Run: headless pygame with SDL's dummy video driver; simulated clock (each Clock.tick advances the game by its frame time, no real sleeping); random seed 0; keys injected as events and as key.get_pressed() state; no mouse input.
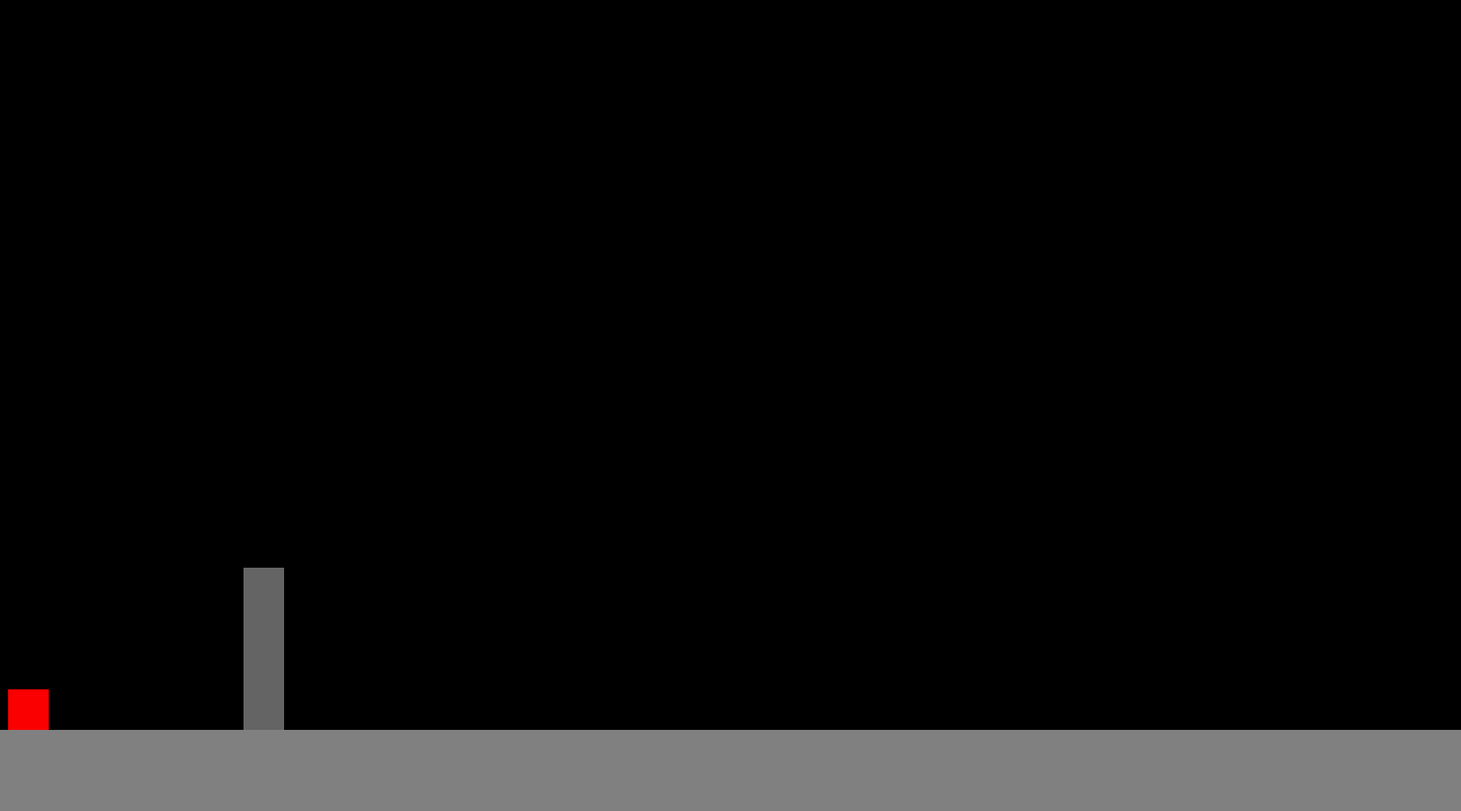
Frame 1 of 4 · flips 1–60 · no input
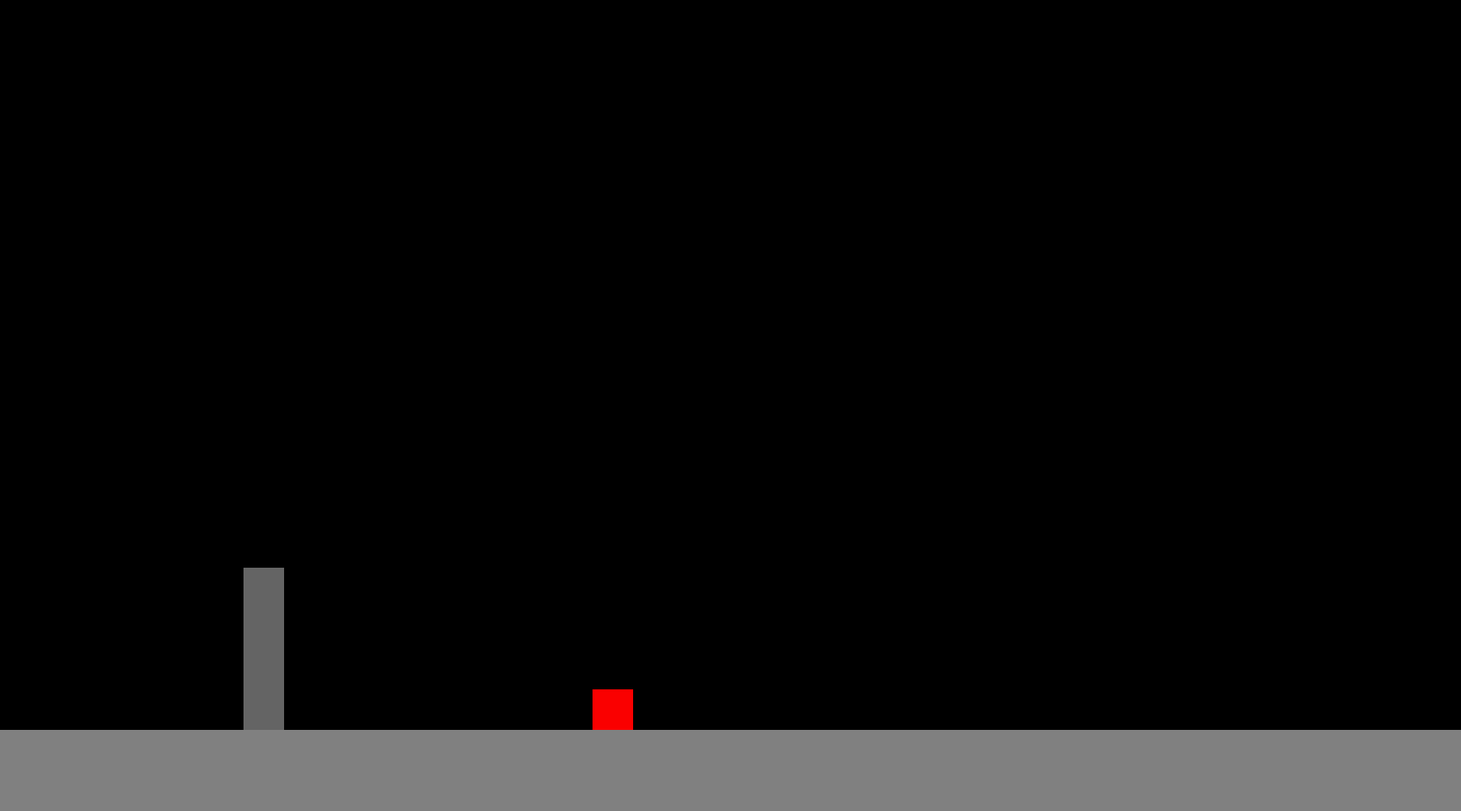
Frame 2 of 4 · flips 61–180 · tapped SPACE, RETURN · held RIGHT (→), D
Frame 3 of 4 · flips 181–300 · held DOWN (↓), S · screen unchanged from frame 2, image omitted
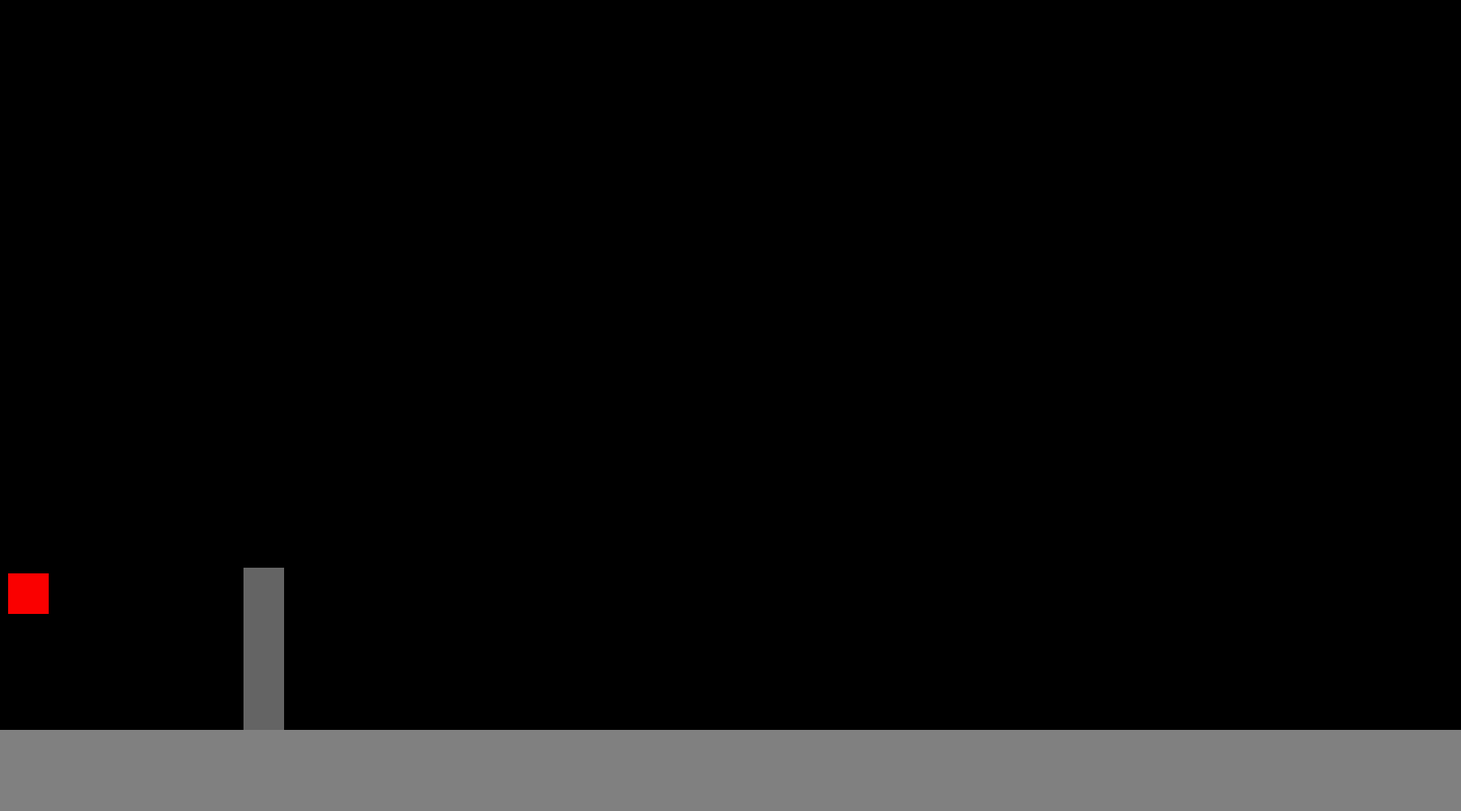
Frame 4 of 4 · flips 301–420 · held LEFT (←), A, UP (↑), W

The pygame program that drew these frames:

import pygame
from sys import exit
from pygame.math import Vector2  # Proper import for Vector2

pygame.init()
screen = pygame.display.set_mode((1800, 1000))
clock = pygame.time.Clock()
pygame.display.set_caption("Game")

ground_rect = pygame.Rect(0, 900, 1800, 100)
gravity = 1.2

class Player:
    def __init__(self, x, y, width, height, color, controls, yspeed, xspeed):
        # Direction memory
        self.last_input_dir = "right"

        # Player data
        self.x = x
        self.y = y
        self.width = width
        self.height = height
        self.color = color
        self.controls = controls
        self.yspeed = yspeed    
        self.xspeed = xspeed
        self.basespeed = xspeed
        self.rect = pygame.Rect(x, y, width, height)
        self.onground = False

        # Dash system
        self.can_dash = True
        self.dash_cooldown = 400
        self.last_dash_time = 0
        self.dashing = False
        self.dash_time = 0
        self.dash_duration = 150
        self.dash_speed = 22
        self.dash_dir = Vector2(0, 0)
        
        # Sprinting
        self.sprintcd = 1000

    def handle_event(self, event):
        keys = pygame.key.get_pressed()

        # Input memory
        if event.type == pygame.KEYDOWN:
            if event.key == self.controls["right"]:
                self.last_input_dir = "right"
            elif event.key == self.controls["left"]:
                self.last_input_dir = "left"

            # Dash trigger
            if event.key == pygame.K_x:
                current_time = pygame.time.get_ticks()
                if self.can_dash and not self.dashing:
                    self.can_dash = False
                    self.dashing = True
                    self.dash_time = current_time
                    self.last_dash_time = current_time
                    
                    self.dash_dir = Vector2(0, 0)
                    if keys[self.controls["right"]]:
                        self.dash_dir.x = 1
                    elif keys[self.controls["left"]]:
                        self.dash_dir.x = -1
                    else:
                        self.dash_dir.x = 1 if self.last_input_dir == "right" else -1

                    if self.dash_dir.length() != 0:
                        self.dash_dir = self.dash_dir.normalize()

        # If you let go of jump mid-air, smaller jump:
        if event.type == pygame.KEYUP and event.key == self.controls["up"]:
            if not self.onground and self.yspeed < -6:
                self.yspeed = -6

    def movement(self):
        keys = pygame.key.get_pressed()
        current_time = pygame.time.get_ticks()

        # Sprint
        if keys[pygame.K_LSHIFT]:
            self.xspeed = self.basespeed * 1.6
        else:
            self.xspeed = self.basespeed

        move_dir = 0
        if keys[self.controls["left"]]:
            move_dir = -1
        if keys[self.controls["right"]]:
            move_dir = 1

        # 2. JUMP LOGIC (Hold to jump)
        # We put this outside the "if not self.dashing" if you want to jump immediately after a dash
        if keys[self.controls["up"]] and self.onground:
            self.yspeed = -20
            self.onground = False

        # 3. APPLY MOVEMENT
        if not self.dashing:
            self.rect.x += move_dir * self.xspeed
            
            # Apply Gravity
            self.yspeed += gravity
            self.rect.y += self.yspeed
        
        # 4. DASH MOVEMENT
        if self.dashing:
            self.rect.x += self.dash_dir.x * self.dash_speed
            self.rect.y += self.dash_dir.y * self.dash_speed
            
            if current_time - self.dash_time >= self.dash_duration:
                self.dashing = False
                self.yspeed = -3 

        # 5. DASH COOLDOWN
        if not self.can_dash and current_time - self.last_dash_time >= self.dash_cooldown and self.onground:
            self.can_dash = True

        # 6. GROUND COLLISION
        if self.rect.bottom >= 900:
            self.rect.bottom = 900
            self.yspeed = 0
            self.onground = True
        else:
            # Only set onground to false if we aren't currently in a dash 
            # (dashing often moves you slightly off the floor)
            if not self.dashing:
                self.onground = False

        # 7. SCREEN BOUNDARIES
        if self.rect.left <= 0:
            self.rect.left = 0
        if self.rect.right >= 1800:
            self.rect.right = 1800

    def draw(self, surface):
        pygame.draw.rect(surface, self.color, self.rect)

# Player setup
player1 = Player(
    10, 850, 50, 50, (250, 0, 0),
    {"left": pygame.K_LEFT, "right": pygame.K_RIGHT, "down": pygame.K_DOWN, "up": pygame.K_UP},
    6, 6,
)

class Platform:
    def __init__(self, x, y, width, height, color):
        self.rect = pygame.Rect(x, y, width, height)
        self.color = color
    def draw(self, surface):
        pygame.draw.rect(surface, self.color, self.rect)

platform1 = Platform(300, 700, 50, 200, (100,100,100))         

gameisrunning = True
# Main loop
while gameisrunning:
    screen.fill((0, 0, 0))

    for event in pygame.event.get():
        if event.type == pygame.QUIT:
            pygame.quit()
            exit()
        player1.handle_event(event)

    player1.movement()
    player1.draw(screen)
    platform1.draw(screen)
    pygame.draw.rect(screen, (128, 128, 128), ground_rect)
    clock.tick(60)
    pygame.display.update()
